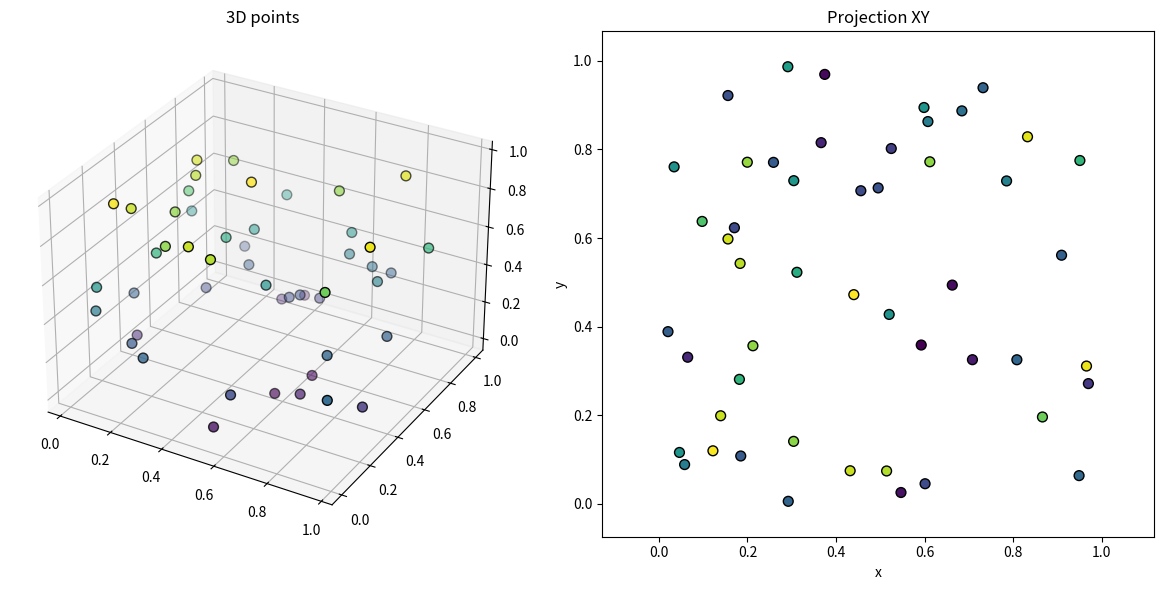

The matplotlib source for this figure:
import matplotlib.pyplot as plt
from mpl_toolkits.mplot3d import Axes3D
import numpy as np

# Genère 50 points (x,y,z) aléatoires
np.random.seed(42)
x = np.random.rand(50)
y = np.random.rand(50)
z = np.random.rand(50)

# Tailles n aléatoire
n = 50 # np.random.rand(50)*50

fig = plt.figure(figsize=(12, 6))

# Left: Creating a 3D figure

ax1 = fig.add_subplot(1, 2, 1, projection='3d')
# Creating a 3D scatter plot
ax1.scatter(x, y, z, c=z, cmap='viridis', s=n, edgecolor='k')
ax1.set_title("3D points")



# Rigth: projection 2D

# plt.plot(x,y, 0,'o')

ax2 = fig.add_subplot(1, 2, 2)
ax2.scatter(x, y, c=z, cmap='viridis', s=n, edgecolor='k')
ax2.set_title("Projection XY")
ax2.set_xlabel("x")
ax2.set_ylabel("y")
ax2.axis("equal")

if __name__ == "__main__":
    # Display the plot (rotate manually with mouse)
    plt.tight_layout()
    plt.show()
